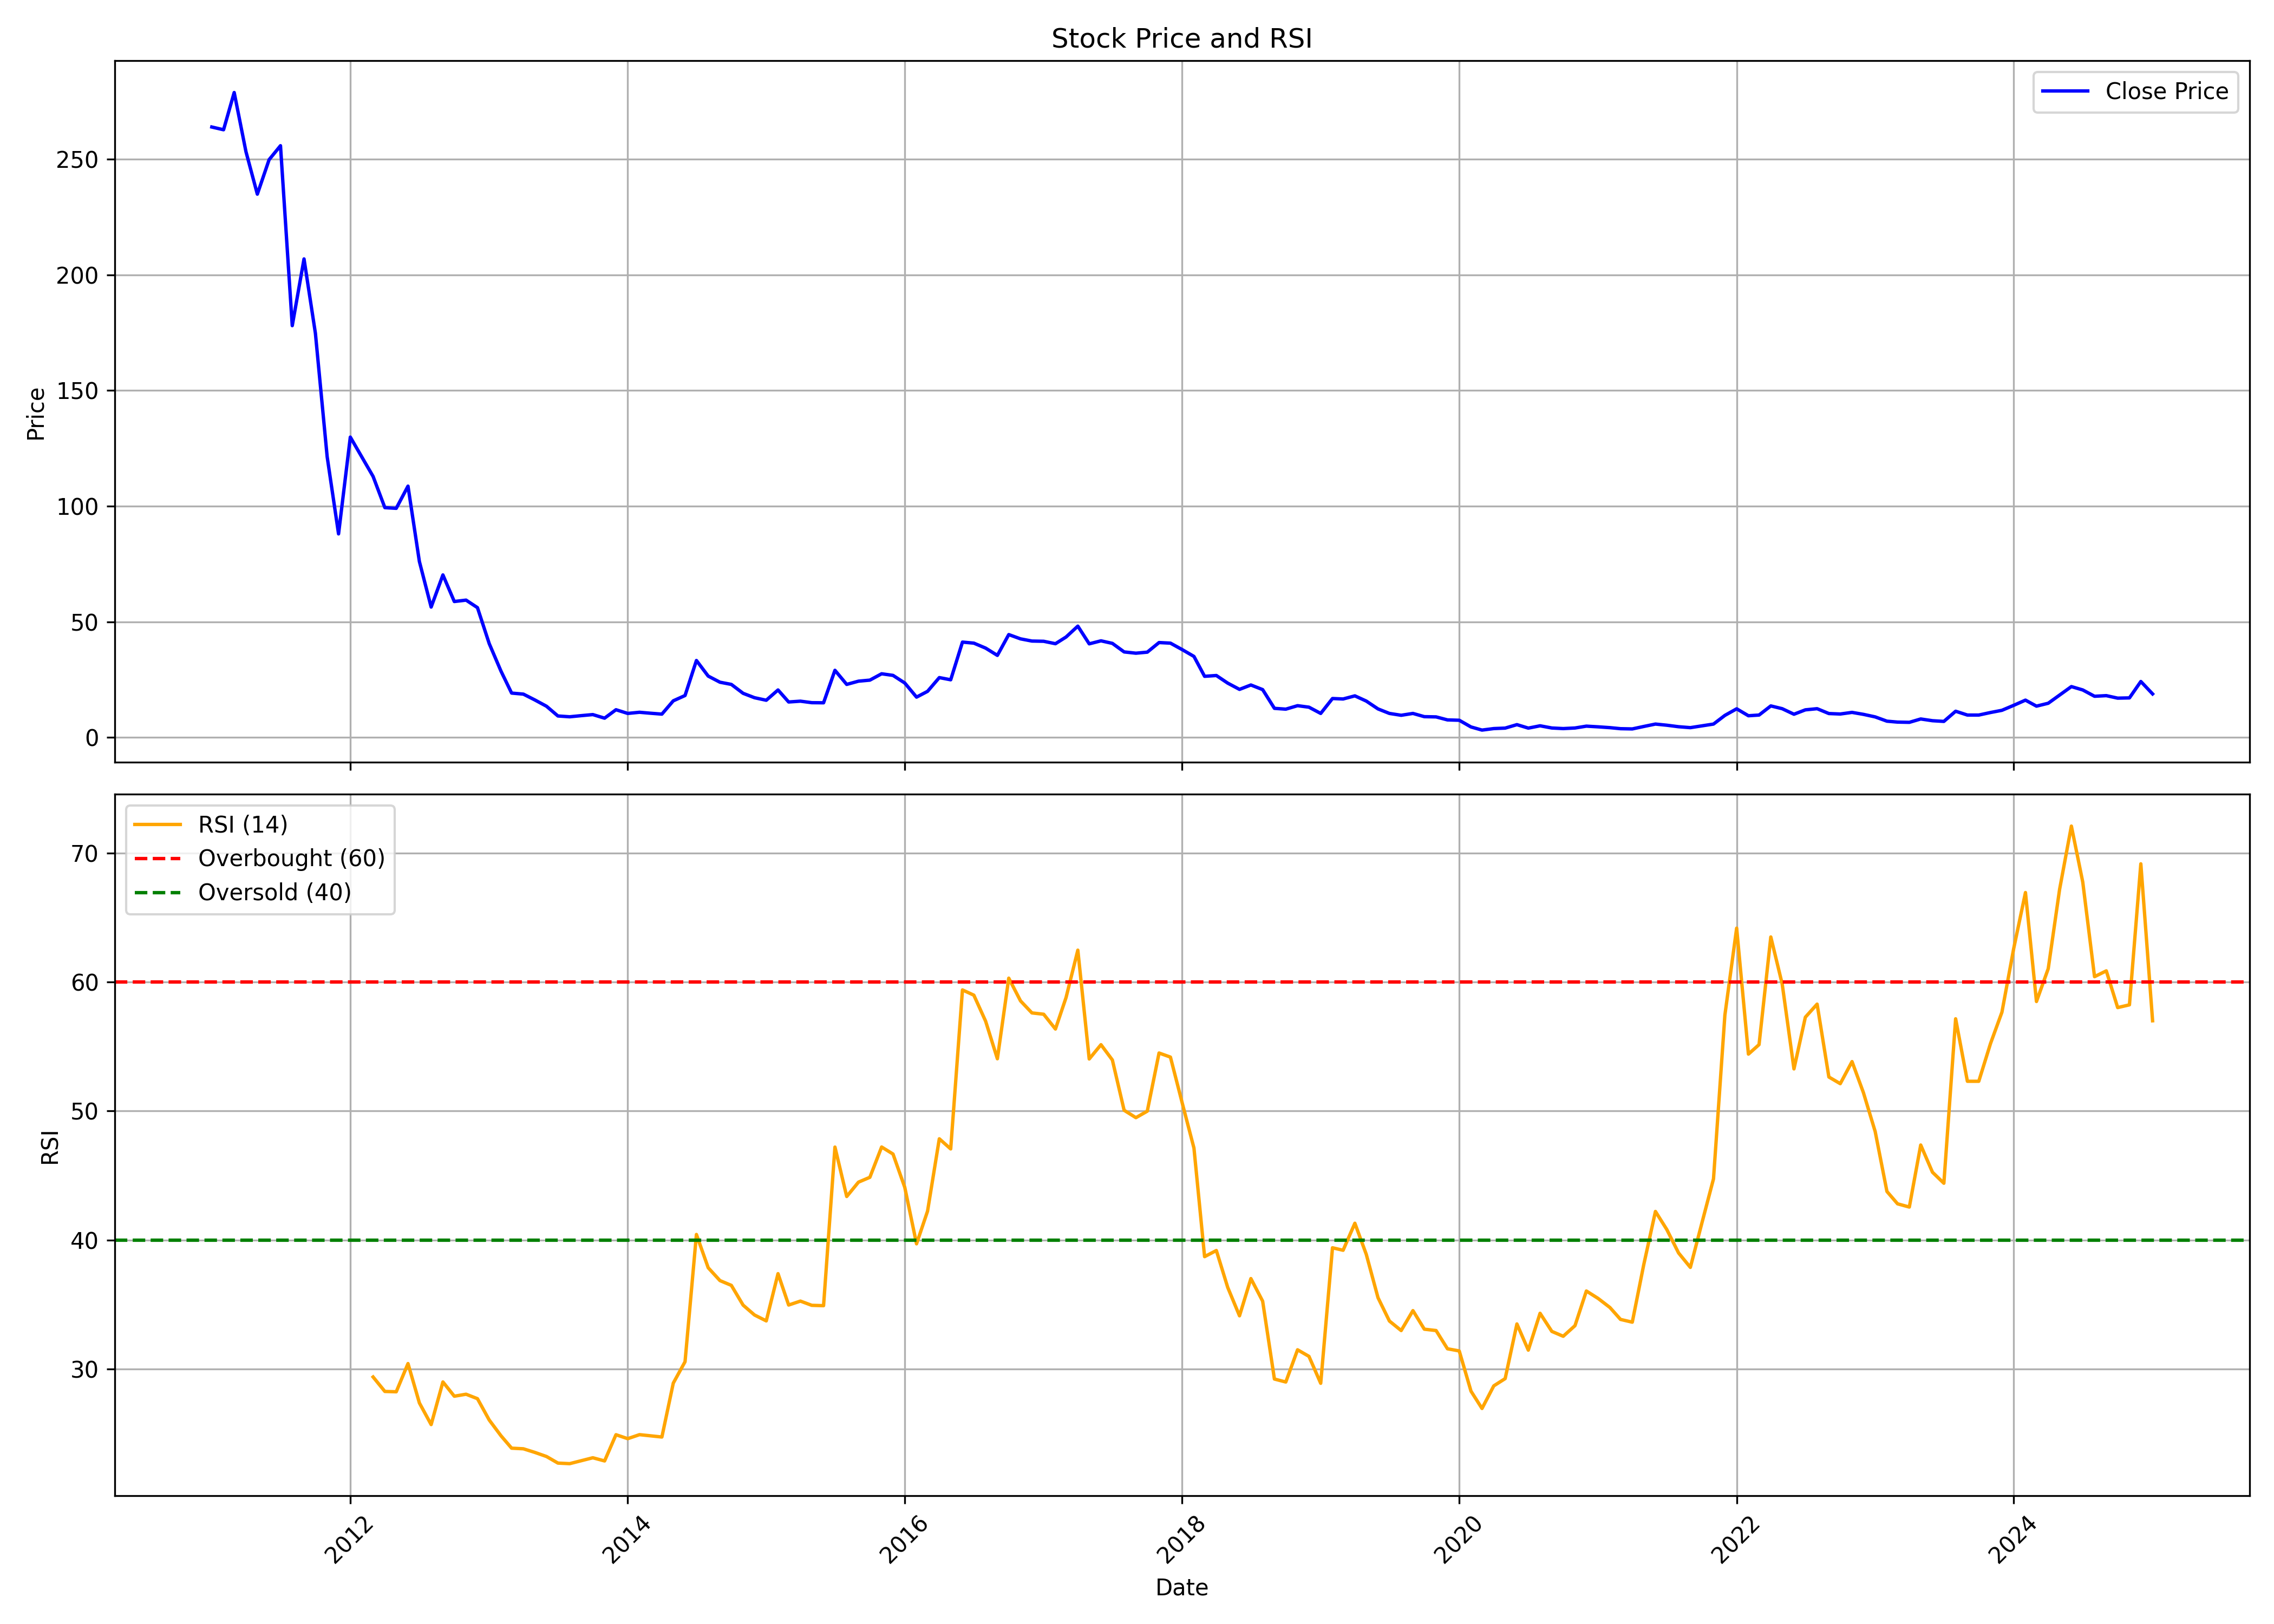

Source data for this figure (header and first rows):
, Unnamed: 0.1, Unnamed: 0, date, symbol, open, high, low, close, volume, rsi
0, 0, 0, 2011-01-01, A2ZINFRA, 322.3, 343.4, 256.8, 264, 8366699, 
1, 1, 1, 2011-02-01, A2ZINFRA, 265.7, 297.3, 198.3, 262.8, 5707374, 
2, 2, 2, 2011-03-01, A2ZINFRA, 263.2, 286, 245.9, 278.9, 4701339, 
3, 3, 3, 2011-04-01, A2ZINFRA, 279.4, 319.2, 251, 253.3, 1795359, 
4, 4, 4, 2011-05-01, A2ZINFRA, 255.1, 256.8, 212.2, 234.9, 1003297, 
5, 5, 5, 2011-06-01, A2ZINFRA, 236, 282, 210.2, 249.8, 16622842, 
6, 6, 6, 2011-07-01, A2ZINFRA, 250.9, 284, 235, 255.9, 8637681, 
7, 7, 7, 2011-08-01, A2ZINFRA, 258.5, 265.5, 163.6, 178.1, 3895922, 
8, 8, 8, 2011-09-01, A2ZINFRA, 178.1, 240.4, 172.4, 206.9, 6859548, 
9, 9, 9, 2011-10-01, A2ZINFRA, 205.1, 210.0, 174.1, 174.8, 2260533, 
10, 10, 10, 2011-11-01, A2ZINFRA, 176.7, 176.7, 114.5, 121.3, 3475868, 
11, 11, 11, 2011-12-01, A2ZINFRA, 124.9, 137.0, 84.1, 88.0, 4399992, 
12, 12, 12, 2012-01-01, A2ZINFRA, 87.95, 132.4, 85.25, 129.9, 16920972, 
13, 13, 13, 2012-02-01, A2ZINFRA, 130.0, 144.6, 112.3, 121.1, 8043022, 
14, 14, 14, 2012-03-01, A2ZINFRA, 121.0, 123.8, 109.1, 112.8, 3438795, 29.39
15, 15, 15, 2012-04-01, A2ZINFRA, 113.7, 130.3, 96.15, 99.35, 5157620, 28.27
16, 16, 16, 2012-05-01, A2ZINFRA, 99.6, 111.4, 84.0, 99.05, 10718287, 28.25
17, 17, 17, 2012-06-01, A2ZINFRA, 98.5, 111.1, 93.25, 108.7, 4662211, 30.43
18, 18, 18, 2012-07-01, A2ZINFRA, 109.2, 115.9, 73.0, 76.05, 6745590, 27.38
19, 19, 19, 2012-08-01, A2ZINFRA, 75.15, 91.85, 56.15, 56.35, 18597428, 25.71
20, 20, 20, 2012-09-01, A2ZINFRA, 57.2, 72.55, 56.2, 70.25, 16502646, 29.01
21, 21, 21, 2012-10-01, A2ZINFRA, 70.55, 78.4, 56.5, 58.75, 12404882, 27.9
22, 22, 22, 2012-11-01, A2ZINFRA, 58.6, 63.7, 57.4, 59.35, 4876002, 28.06
23, 23, 23, 2012-12-01, A2ZINFRA, 59.45, 68.6, 56.0, 56.1, 14201943, 27.71
24, 24, 24, 2013-01-01, A2ZINFRA, 56.75, 62.7, 36.95, 40.55, 11501227, 26.06
25, 25, 25, 2013-02-01, A2ZINFRA, 40.95, 41.65, 28.0, 28.65, 9558139, 24.84
26, 26, 26, 2013-03-01, A2ZINFRA, 28.55, 33.75, 15.85, 19.15, 20469987, 23.88
27, 27, 27, 2013-04-01, A2ZINFRA, 20.1, 22.95, 18.2, 18.7, 2562710, 23.83
28, 28, 28, 2013-05-01, A2ZINFRA, 18.7, 20.25, 15.95, 16.2, 853982, 23.55
29, 29, 29, 2013-06-01, A2ZINFRA, 16.2, 16.5, 11.9, 13.45, 1149170, 23.23
30, 30, 30, 2013-07-01, A2ZINFRA, 13.5, 14.25, 9.1, 9.25, 1244112, 22.72
31, 31, 31, 2013-08-01, A2ZINFRA, 9.8, 11.05, 7.95, 8.9, 981573, 22.68
32, 32, 32, 2013-09-01, A2ZINFRA, 9.3, 10.5, 8.6, 9.4, 1175018, 22.91
33, 33, 33, 2013-10-01, A2ZINFRA, 9.4, 11.8, 9.25, 9.85, 10302576, 23.13
34, 34, 34, 2013-11-01, A2ZINFRA, 9.85, 10.7, 7.75, 8.3, 5096009, 22.89
35, 35, 35, 2013-12-01, A2ZINFRA, 8.45, 12.55, 7.5, 11.95, 14622187, 24.92
36, 36, 36, 2014-01-01, A2ZINFRA, 12.4, 14.0, 10.0, 10.35, 6508512, 24.61
37, 37, 37, 2014-02-01, A2ZINFRA, 10.4, 11.7, 9.65, 10.85, 1504229, 24.92
38, 38, 38, 2014-03-01, A2ZINFRA, 10.8, 11.65, 9.65, 10.45, 5306131, 24.84
39, 39, 39, 2014-04-01, A2ZINFRA, 10.5, 12.75, 10.0, 10.05, 8646351, 24.74
40, 40, 40, 2014-05-01, A2ZINFRA, 10.05, 17.4, 9.7, 15.8, 15529177, 28.92
41, 41, 41, 2014-06-01, A2ZINFRA, 14.75, 18.55, 14.3, 18.1, 7479928, 30.58
42, 42, 42, 2014-07-01, A2ZINFRA, 19.0, 36.25, 18.65, 33.25, 21225257, 40.44
43, 43, 43, 2014-08-01, A2ZINFRA, 34.25, 34.65, 24.2, 26.5, 5361756, 37.86
44, 44, 44, 2014-09-01, A2ZINFRA, 26.85, 29.5, 21.9, 23.85, 5158238, 36.86
45, 45, 45, 2014-10-01, A2ZINFRA, 24.2, 25.0, 16.9, 22.9, 5469845, 36.49
46, 46, 46, 2014-11-01, A2ZINFRA, 22.55, 26.9, 19.05, 19.05, 5199331, 34.96
47, 47, 47, 2014-12-01, A2ZINFRA, 18.85, 19.8, 15.45, 17.15, 2995580, 34.2
48, 48, 48, 2015-01-01, A2ZINFRA, 17.1, 23.15, 15.5, 16.05, 6375640, 33.74
49, 49, 49, 2015-02-01, A2ZINFRA, 16.35, 20.8, 13.6, 20.5, 12272345, 37.4
50, 50, 50, 2015-03-01, A2ZINFRA, 20.0, 20.4, 14.4, 15.3, 7483577, 34.97
51, 51, 51, 2015-04-01, A2ZINFRA, 15.5, 19.7, 14.15, 15.65, 5106487, 35.27
52, 52, 52, 2015-05-01, A2ZINFRA, 15.65, 18.1, 14.25, 15.0, 3839097, 34.95
53, 53, 53, 2015-06-01, A2ZINFRA, 14.7, 17.6, 12.0, 14.95, 4678092, 34.92
54, 54, 54, 2015-07-01, A2ZINFRA, 15.4, 32.9, 14.9, 29.0, 20311660, 47.21
55, 55, 55, 2015-08-01, A2ZINFRA, 28.5, 31.7, 20.25, 22.9, 6974270, 43.38
56, 56, 56, 2015-09-01, A2ZINFRA, 22.8, 27.6, 18.5, 24.3, 5064039, 44.49
57, 57, 57, 2015-10-01, A2ZINFRA, 24.45, 27.15, 23.3, 24.75, 3862138, 44.87
58, 58, 58, 2015-11-01, A2ZINFRA, 24.9, 28.75, 22.15, 27.5, 4792058, 47.21
59, 59, 59, 2015-12-01, A2ZINFRA, 27.9, 29.9, 22.5, 26.8, 6248060, 46.67
... 109 more rows
